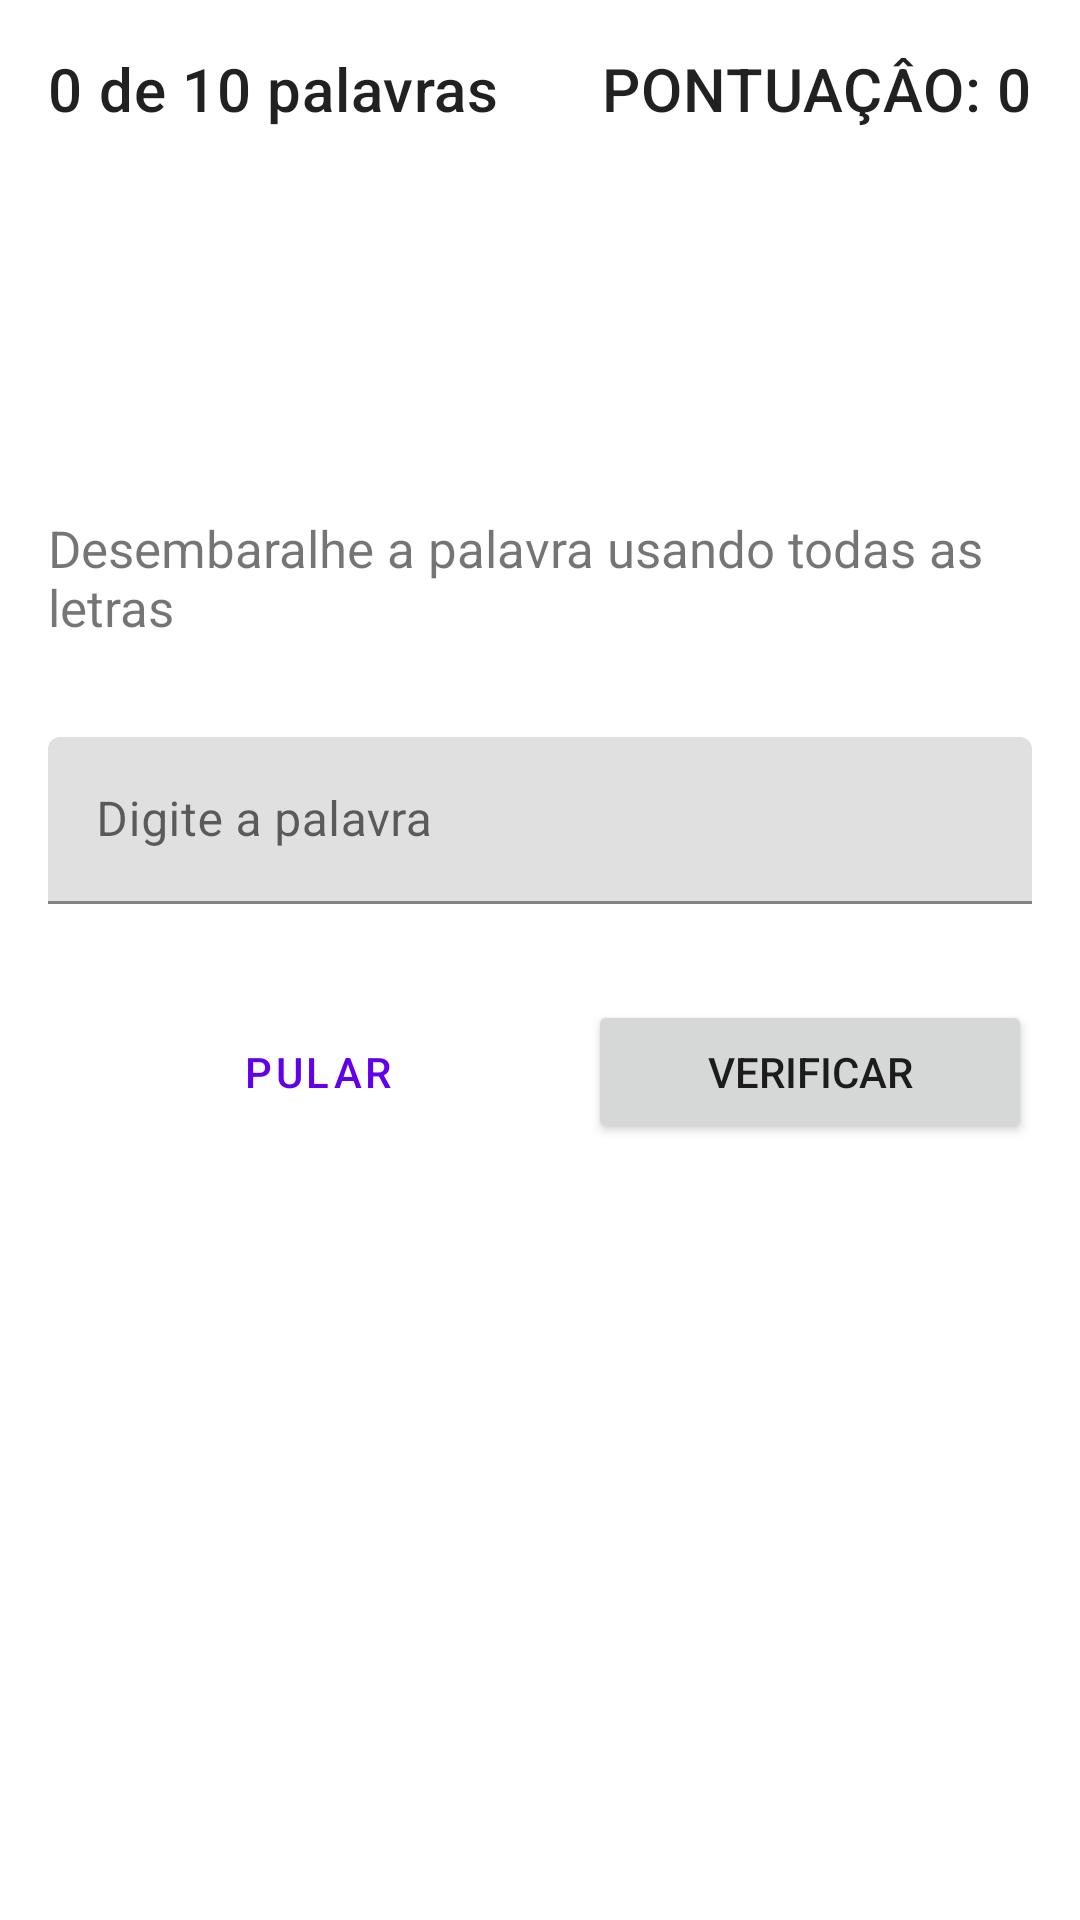

Produce the Android XML layout that renders to this screen, including the resource entries it uses.
<!-- AndroidManifest.xml: application theme Theme.Desembaralhar -->
<!-- res/layout/fragment_game.xml -->
<androidx.constraintlayout.widget.ConstraintLayout
        xmlns:android="http://schemas.android.com/apk/res/android"
        xmlns:app="http://schemas.android.com/apk/res-auto"
        xmlns:tools="http://schemas.android.com/tools"
        android:layout_width="match_parent"
        android:layout_height="wrap_content"
        android:padding="16dp">

        <Button
            android:id="@+id/skip"
            style="?attr/materialButtonOutlinedStyle"
            android:layout_width="0dp"
            android:layout_height="wrap_content"
            android:layout_marginStart="16dp"
            android:layout_marginEnd="16dp"
            android:text="Pular"
            app:layout_constraintBaseline_toBaselineOf="@+id/submit"
            app:layout_constraintEnd_toStartOf="@+id/submit"
            app:layout_constraintStart_toStartOf="parent" />

        <Button
            android:id="@+id/submit"
            android:layout_width="0dp"
            android:layout_height="wrap_content"
            android:layout_marginTop="32dp"
            android:text="Verificar"
            app:layout_constraintEnd_toEndOf="parent"
            app:layout_constraintStart_toEndOf="@+id/skip"
            app:layout_constraintTop_toBottomOf="@+id/textField" />

        <TextView
            android:id="@+id/textView_instructions"
            android:layout_width="wrap_content"
            android:layout_height="wrap_content"
            android:text="Desembaralhe a palavra usando todas as letras"
            android:textSize="17sp"
            app:layout_constraintBottom_toTopOf="@+id/textField"
            app:layout_constraintEnd_toEndOf="parent"
            app:layout_constraintStart_toStartOf="parent"
            app:layout_constraintTop_toBottomOf="@+id/textView_unscrambled_word" />

        <TextView
            android:id="@+id/textView_unscrambled_word"
            android:layout_width="wrap_content"
            android:layout_height="wrap_content"
            android:layout_marginTop="32dp"
            android:layout_marginBottom="32dp"
            android:textAppearance="@style/TextAppearance.MaterialComponents.Headline3"
            app:layout_constraintBottom_toTopOf="@+id/textView_instructions"
            app:layout_constraintEnd_toEndOf="parent"
            app:layout_constraintStart_toStartOf="parent"
            app:layout_constraintTop_toBottomOf="@+id/word_count"
            tools:text="Desembaralhe as palavras"
            android:gravity="center"/>

        <TextView
            android:id="@+id/word_count"
            android:layout_width="wrap_content"
            android:layout_height="wrap_content"
            android:text="0 de 10 palavras"
            android:textAppearance="@style/TextAppearance.MaterialComponents.Headline6"
            app:layout_constraintBottom_toTopOf="@+id/textView_unscrambled_word"
            app:layout_constraintStart_toStartOf="parent"
            app:layout_constraintTop_toTopOf="parent"
            tools:text="3 of 10 words" />

        <TextView
            android:id="@+id/score"
            android:layout_width="wrap_content"
            android:layout_height="wrap_content"
            android:text="PONTUAÇÂO: 0"
            android:textAllCaps="true"
            android:textAppearance="@style/TextAppearance.MaterialComponents.Headline6"
            app:layout_constraintEnd_toEndOf="parent"
            app:layout_constraintTop_toTopOf="parent"
            tools:text="Score: 20" />

        <com.google.android.material.textfield.TextInputLayout
            android:id="@+id/textField"
            android:layout_width="0dp"
            android:layout_height="wrap_content"
            android:layout_marginTop="32dp"
            android:hint="Digite a palavra"
            app:errorIconDrawable="@drawable/ic_error"
            app:helperTextTextAppearance="@style/TextAppearance.MaterialComponents.Subtitle1"
            app:layout_constraintBottom_toTopOf="@+id/submit"
            app:layout_constraintEnd_toEndOf="parent"
            app:layout_constraintStart_toStartOf="parent"
            app:layout_constraintTop_toBottomOf="@+id/textView_instructions">

            <com.google.android.material.textfield.TextInputEditText
                android:id="@+id/text_input_edit_text"
                android:layout_width="match_parent"
                android:layout_height="match_parent"
                android:inputType="textPersonName|textNoSuggestions"
                android:maxLines="1" />
        </com.google.android.material.textfield.TextInputLayout>

    </androidx.constraintlayout.widget.ConstraintLayout>
<!-- resources referenced by this layout -->
<resources>
  <!-- drawable ic_error (drawable) -->
  <vector android:height="24dp" android:tint="#E81111"
      android:viewportHeight="24" android:viewportWidth="24"
      android:width="24dp" xmlns:android="http://schemas.android.com/apk/res/android">
      <path android:fillColor="@android:color/white" android:pathData="M11,15h2v2h-2zM11,7h2v6h-2zM11.99,2C6.47,2 2,6.48 2,12s4.47,10 9.99,10C17.52,22 22,17.52 22,12S17.52,2 11.99,2zM12,20c-4.42,0 -8,-3.58 -8,-8s3.58,-8 8,-8 8,3.58 8,8 -3.58,8 -8,8z"/>
  </vector>
  <style name="Theme.Desembaralhar" parent="Theme.MaterialComponents.DayNight.DarkActionBar">
          
          <item name="colorPrimary">@color/purple_500</item>
          <item name="colorPrimaryVariant">@color/purple_700</item>
          <item name="colorOnPrimary">@color/white</item>
          
          <item name="colorSecondary">@color/teal_200</item>
          <item name="colorSecondaryVariant">@color/teal_700</item>
          <item name="colorOnSecondary">@color/black</item>
          
          <item name="android:statusBarColor">?attr/colorPrimaryVariant</item>
          
      </style>
  <!-- not gathered from this repository: default colours our renderer supplied (Android Studio template values) -->
  <color name="purple_500">#FF6200EE</color>
  <color name="purple_700">#FF3700B3</color>
  <color name="teal_200">#FF03DAC5</color>
  <color name="teal_700">#FF018786</color>
  <color name="black">#FF000000</color>
  <color name="white">#FFFFFFFF</color>
</resources>
